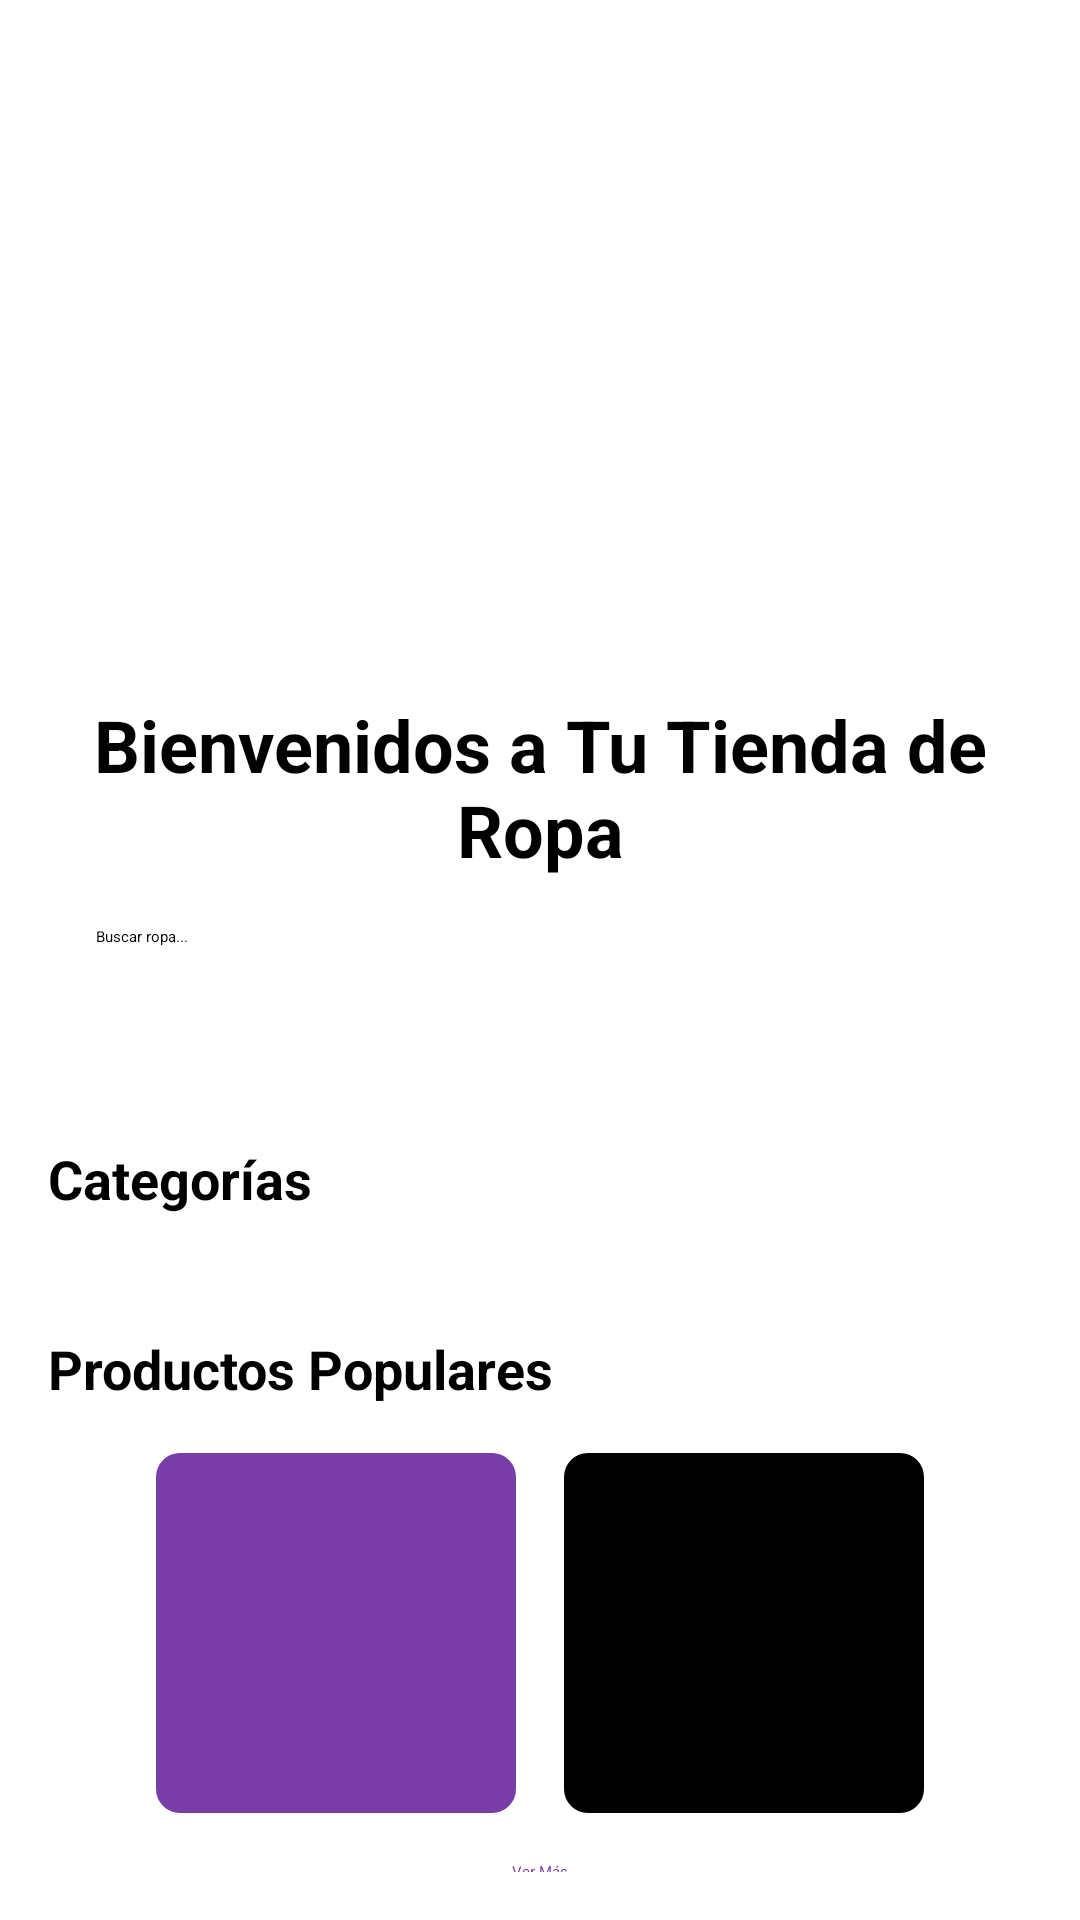

Reconstruct the res/layout file that produces this screen, plus the resources it refers to.
<!-- AndroidManifest.xml: application theme Theme.Taller2 -->
<!-- res/layout/fragment_inicio.xml -->
<?xml version="1.0" encoding="utf-8"?>
<LinearLayout xmlns:android="http://schemas.android.com/apk/res/android"
    android:layout_width="match_parent"
    android:layout_height="match_parent"
    android:orientation="vertical"
    android:padding="16dp"
    android:background="@android:color/white">

    
    <ImageView
        android:layout_width="match_parent"
        android:layout_height="200dp"
        android:src="@drawable/hombre"
        android:scaleType="centerCrop"
        android:contentDescription="Banner de bienvenida"/>

    
    <TextView
        android:layout_width="wrap_content"
        android:layout_height="wrap_content"
        android:text="Bienvenidos a Tu Tienda de Ropa"
        android:textSize="24sp"
        android:textStyle="bold"
        android:layout_marginTop="16dp"
        android:gravity="center"/>

    
    <EditText
        android:id="@+id/search_bar"
        android:layout_width="match_parent"
        android:layout_height="48dp"
        android:hint="Buscar ropa..."
        android:paddingStart="16dp"
        android:paddingEnd="16dp"

        android:layout_marginTop="16dp"/>

    
    <TextView
        android:layout_width="wrap_content"
        android:layout_height="wrap_content"
        android:text="Categorías"
        android:textSize="18sp"
        android:textStyle="bold"

        android:layout_marginTop="24dp"/>

    <LinearLayout
        android:layout_width="match_parent"
        android:layout_height="wrap_content"
        android:orientation="horizontal"
        android:gravity="center"
        android:layout_marginTop="8dp">

        
        <Button
            android:layout_width="0dp"
            android:layout_height="wrap_content"
            android:layout_weight="1"
            android:text="Camisas"

            android:textColor="@android:color/white"/>

        
        <Button
            android:layout_width="0dp"
            android:layout_height="wrap_content"
            android:layout_weight="1"
            android:text="Pantalones"

            android:textColor="@android:color/white"/>
    </LinearLayout>

    
    <TextView
        android:layout_width="wrap_content"
        android:layout_height="wrap_content"
        android:text="Productos Populares"
        android:textSize="18sp"
        android:textStyle="bold"
        android:layout_marginTop="24dp"/>

    
    <LinearLayout
        android:layout_width="match_parent"
        android:layout_height="wrap_content"
        android:orientation="horizontal"
        android:gravity="center"
        android:layout_marginTop="16dp">

        
        <ImageView
            android:layout_width="120dp"
            android:layout_height="120dp"
            android:src="@drawable/alexa"
            android:layout_marginEnd="16dp"
            android:contentDescription="Producto 1"/>

        
        <ImageView
            android:layout_width="120dp"
            android:layout_height="120dp"
            android:src="@drawable/descansar"
            android:contentDescription="Producto 2"/>
    </LinearLayout>

    
    <Button
        android:id="@+id/btnVerMas"
        android:layout_width="wrap_content"
        android:layout_height="wrap_content"
        android:text="Ver Más"
        android:textColor="@color/Morado_parcial"
        android:layout_gravity="center"
        android:layout_marginTop="16dp"/>

</LinearLayout>
<!-- resources referenced by this layout -->
<resources>
  <color name="Morado_parcial">#793DA8</color>
  <!-- drawable alexa (drawable) -->
  <?xml version="1.0" encoding="utf-8"?>
  <shape xmlns:android="http://schemas.android.com/apk/res/android"
      android:shape="rectangle">
  
      <solid android:color="@color/Morado_parcial" />
      <corners android:radius="4dp" />
      <size
          android:width="60dp"
          android:height="60dp" />
  
  </shape>
  <!-- drawable descansar (drawable) -->
  <?xml version="1.0" encoding="utf-8"?>
  <shape xmlns:android="http://schemas.android.com/apk/res/android"
      android:shape="rectangle">
  
      <solid android:color="@color/Negro" />
      <corners android:radius="4dp" />
      <size
          android:width="60dp"
          android:height="60dp" />
  
  </shape>
  <color name="Negro">#000000</color>
</resources>
